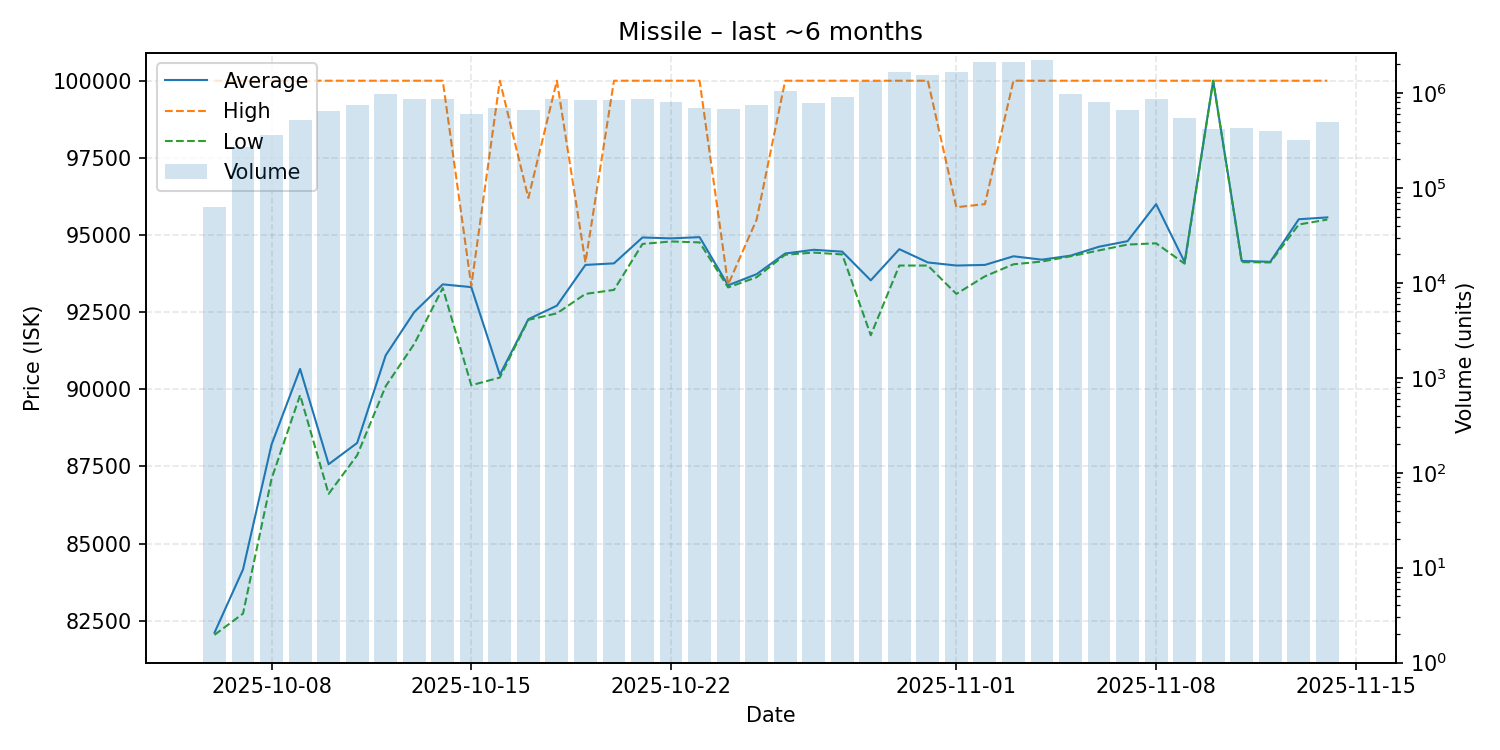

The table this chart was drawn from, first rows:
date, average, highest, lowest, order_count, volume
2025-10-06, 82110, 100000, 82040, 240, 62316
2025-10-07, 84160, 100000, 82730, 697, 272797
2025-10-08, 88210, 100000, 87100, 938, 364419
2025-10-09, 90660, 100000, 89810, 1099, 515324
2025-10-10, 87570, 100000, 86610, 1145, 654136
2025-10-11, 88260, 100000, 87860, 1351, 742186
2025-10-12, 91100, 100000, 90100, 1549, 973924
2025-10-13, 92500, 100000, 91470, 1364, 863992
2025-10-14, 93400, 100000, 93280, 1309, 871512
2025-10-15, 93310, 93350, 90130, 1080, 606942
2025-10-16, 90470, 100000, 90380, 1111, 703703
2025-10-17, 92270, 96200, 92250, 1083, 663874
2025-10-18, 92710, 100000, 92460, 1306, 858860
2025-10-19, 94030, 94110, 93090, 1368, 844975
2025-10-20, 94080, 100000, 93220, 1275, 846145
2025-10-21, 94920, 100000, 94710, 1163, 874492
2025-10-22, 94890, 100000, 94790, 1231, 800953
2025-10-23, 94930, 100000, 94760, 1066, 697631
2025-10-24, 93370, 93390, 93300, 1137, 674184
2025-10-25, 93730, 95500, 93630, 1216, 747855
2025-10-26, 94400, 100000, 94360, 1445, 1054292
2025-10-27, 94520, 100000, 94430, 1155, 790943
2025-10-28, 94460, 100000, 94370, 1418, 917132
2025-10-29, 93530, 100000, 91750, 1918, 1350557
2025-10-30, 94540, 100000, 94010, 2027, 1657638
2025-10-31, 94110, 100000, 94010, 1830, 1540201
2025-11-01, 94010, 95900, 93090, 2014, 1671475
2025-11-02, 94030, 96000, 93660, 2068, 2127696
2025-11-03, 94310, 100000, 94050, 2011, 2114813
2025-11-04, 94200, 100000, 94140, 1759, 2209555
2025-11-05, 94330, 100000, 94310, 712, 984715
2025-11-06, 94620, 100000, 94500, 597, 812650
2025-11-07, 94800, 100000, 94690, 516, 665185
2025-11-08, 96000, 100000, 94730, 583, 865421
2025-11-09, 94120, 100000, 94070, 415, 550196
2025-11-10, 100000, 100000, 100000, 354, 419778
2025-11-11, 94160, 100000, 94120, 365, 432521
2025-11-12, 94130, 100000, 94110, 236, 394433
2025-11-13, 95510, 100000, 95340, 233, 319456
2025-11-14, 95570, 100000, 95500, 315, 489944
